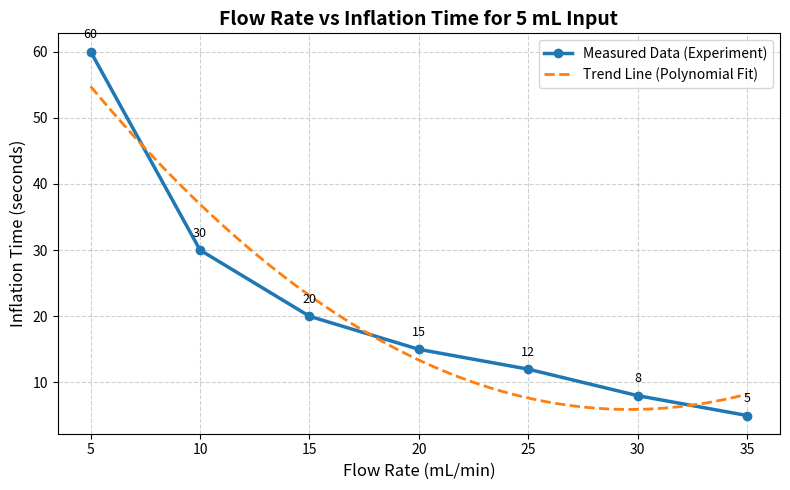

Python code for this plot:
import numpy as np
import matplotlib.pyplot as plt


# Your data (5 mL case)

flow_rate = np.array([5, 10, 15, 20, 25, 30, 35])   # mL/min
time_sec  = np.array([60, 30, 20, 15, 12, 8, 5])    # seconds


# Create figure

plt.figure(figsize=(8, 5))


# Plot actual measured data

plt.plot(
    flow_rate,
    time_sec,
    marker='o',
    linewidth=2.5,
    label="Measured Data (Experiment)"
)


# Polynomial fit (smooth trend line)

z = np.polyfit(flow_rate, time_sec, 2)
p = np.poly1d(z)

x_smooth = np.linspace(min(flow_rate), max(flow_rate), 100)

plt.plot(
    x_smooth,
    p(x_smooth),
    linestyle='--',
    linewidth=2,
    label="Trend Line (Polynomial Fit)"
)


# Add value labels on points

for x, y in zip(flow_rate, time_sec):
    plt.text(x, y + 2, f"{y}", ha='center', fontsize=9)


# Labels + Title (VERY IMPORTANT)

plt.xlabel("Flow Rate (mL/min)", fontsize=12)
plt.ylabel("Inflation Time (seconds)", fontsize=12)

plt.title(
    "Flow Rate vs Inflation Time for 5 mL Input",
    fontsize=14,
    fontweight='bold'
)


# Legend (this fixes your issue)

plt.legend(loc="upper right", fontsize=10)


# Grid + styling

plt.grid(True, linestyle='--', alpha=0.6)

# Clean margins
plt.tight_layout()


# Show plot
plt.show()
